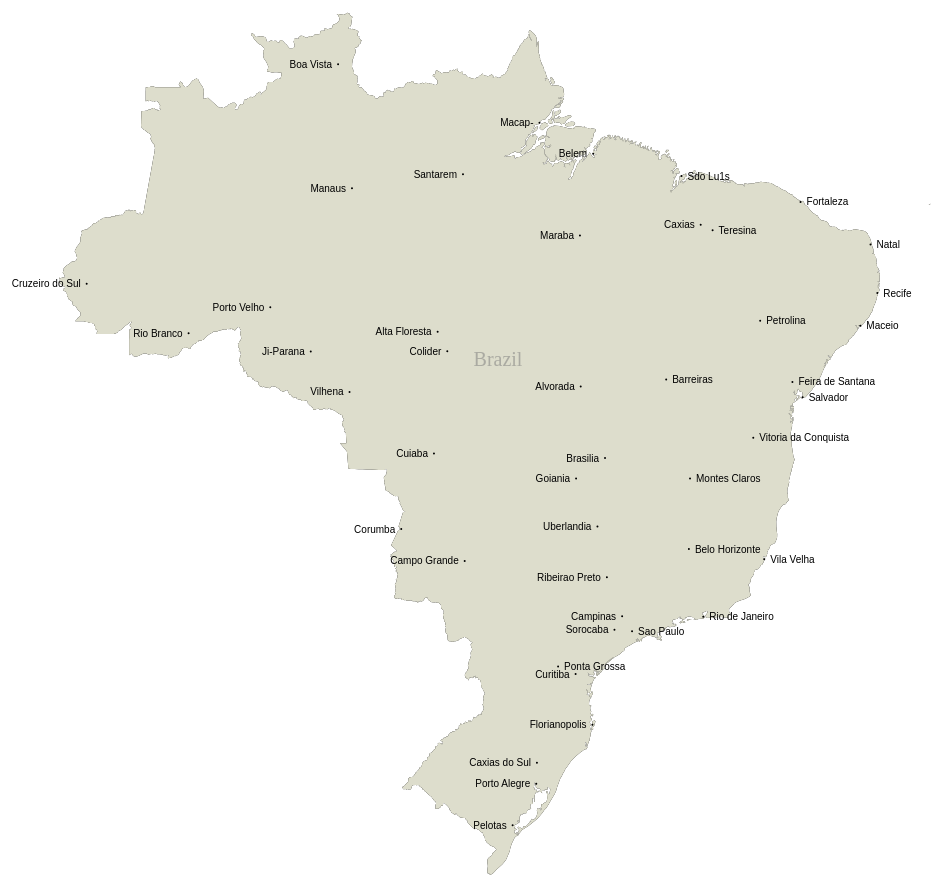
D3 v3 page, settled after 480 driven frames (8 s of simulated time); the page loaded 1 data file(s).



	var width = 1160,
		height = 1160;

	var svg = d3.select('body').append('svg')
		.attr('width', width)
		.attr('height', height);
	var brazil;

	d3.json("brazil.json", function(error, brazil) {
		if (error) return console.error(error);

		var subunits = topojson.feature(brazil, brazil.objects.brazil_subunits);

		var projection = d3.geo.mercator()
			.center([-60, -20])
			.scale(1200)
			.translate([width / 2, height / 2]);

		var path = d3.geo.path()
			.projection(projection);

  		svg.append('path')
  			.datum(subunits)
  			.attr('d', path);

  		/* Adding subunit class so can add fill style */
  		svg.selectAll('.subunit')
  			.data(topojson.feature(brazil, brazil.objects.brazil_subunits).features)
  		  .enter().append('path')
  		  	.attr('class', function(d) {return 'subunit ' + d.id; })
  		  	.attr('d', path);

  		svg.append('path')
  			.datum(topojson.feature(brazil, brazil.objects.brazil_places))
  			.attr('d', path.pointRadius(1))
  			.attr('class', 'place');

  		svg.selectAll('.place-label')
  			.data(topojson.feature(brazil, brazil.objects.brazil_places).features)
  		  .enter().append('text')
  		  	.attr('class', 'place-label')
  		  	.attr('id', function(d) { return d.properties.name.split(' ').join('_'); })
  		  	.attr('transform', function(d){
  		  		return 'translate(' + projection(d.geometry.coordinates) + ')';
  		  		})
  		  	.attr('dy', '.35em')
  		  	.text(function(d) { return d.properties.name; });

  		  	/* Making half the labels go left, half go right */
  		svg.selectAll(".place-label")
    			.attr("x", function(d) { return d.geometry.coordinates[0] > -47 ? 6 : -6; })
    			.style("text-anchor", function(d) { return d.geometry.coordinates[0] > -47 ? "start" : "end"; });

    	svg.selectAll(".subunit-label")
		    .data(topojson.feature(brazil, brazil.objects.brazil_subunits).features)
		  .enter().append("text")
		    .attr("class", function(d) { return "subunit-label " + d.id; })
		    .attr("transform", function(d) { return "translate(" + path.centroid(d) + ")"; })
		    .attr("dy", ".35em")
		    .text(function(d) { return d.properties.name; });

		/* Fixing overlapping labels */
		svg.selectAll('#Caxias')
			.style("text-anchor", "end" )
			.attr('x', '-6');
		svg.selectAll('#Ponta_Grossa')
			.style("text-anchor", "start" )
			.attr('x', '6');
  		console.log(svg.selectAll('#Caxias').geometry);
	});





### data: brazil.json
{
 "type": "Topology",
 "objects": {
  "brazil_subunits": {
   "type": "GeometryCollection",
   "geometries": [
    "{... 4 keys}"
   ]
  },
  "brazil_places": {
   "type": "GeometryCollection",
   "geometries": [
    "{... 3 keys}",
    "{... 3 keys}",
    "{... 3 keys}",
    "{... 3 keys}",
    "{... 3 keys}",
    "{... 3 keys}",
    "{... 3 keys}",
    "{... 3 keys}",
    "... 38 more items"
   ]
  }
 },
 "arcs": [
  [
   [
    5643,
    1519
   ],
   [
    -2,
    -1
   ],
   [
    -2,
    0
   ],
   [
    -1,
    1
   ],
   [
    0,
    1
   ],
   [
    0,
    19
   ],
   [
    2,
    8
   ],
   [
    3,
    6
   ],
   "... 55 more items"
  ],
  [
   [
    5635,
    1877
   ],
   [
    -1,
    0
   ],
   [
    -1,
    0
   ],
   [
    -1,
    1
   ],
   [
    -4,
    1
   ],
   [
    -4,
    6
   ],
   [
    -3,
    7
   ],
   [
    -3,
    4
   ],
   "... 30 more items"
  ],
  [
   [
    5703,
    2119
   ],
   [
    -4,
    -4
   ],
   [
    -4,
    1
   ],
   [
    -4,
    5
   ],
   [
    1,
    3
   ],
   [
    0,
    4
   ],
   [
    -4,
    4
   ],
   [
    0,
    4
   ],
   "... 10 more items"
  ],
  [
   [
    5885,
    2319
   ],
   [
    -10,
    -7
   ],
   [
    -8,
    -3
   ],
   [
    -4,
    -2
   ],
   [
    -52,
    -47
   ],
   [
    -9,
    -4
   ],
   [
    -3,
    -4
   ],
   [
    -5,
    -8
   ],
   "... 20 more items"
  ],
  [
   [
    6122,
    2518
   ],
   [
    7,
    -2
   ],
   [
    5,
    0
   ],
   [
    1,
    0
   ],
   [
    1,
    -1
   ],
   [
    -1,
    -1
   ],
   [
    1,
    -2
   ],
   [
    3,
    -4
   ],
   "... 18 more items"
  ],
  [
   [
    6377,
    2556
   ],
   [
    -1,
    -19
   ],
   [
    -7,
    1
   ],
   [
    -1,
    -7
   ],
   [
    3,
    -8
   ],
   [
    8,
    2
   ],
   [
    1,
    -2
   ],
   [
    0,
    -1
   ],
   "... 40 more items"
  ],
  [
   [
    6603,
    2727
   ],
   [
    5,
    -4
   ],
   [
    3,
    2
   ],
   [
    2,
    -1
   ],
   [
    2,
    -3
   ],
   [
    3,
    -1
   ],
   [
    1,
    1
   ],
   [
    1,
    1
   ],
   "... 66 more items"
  ],
  [
   [
    9898,
    3374
   ],
   [
    -1,
    -1
   ],
   [
    -2,
    6
   ],
   [
    1,
    2
   ],
   [
    2,
    0
   ],
   [
    4,
    -4
   ],
   [
    -2,
    -1
   ],
   [
    -1,
    -1
   ],
   "... 1 more items"
  ],
  "... 35 more items"
 ],
 "transform": {
  "scale": [
   0.004515,
   0.003901
  ],
  "translate": [
   -74.02,
   -33.74
  ]
 }
}